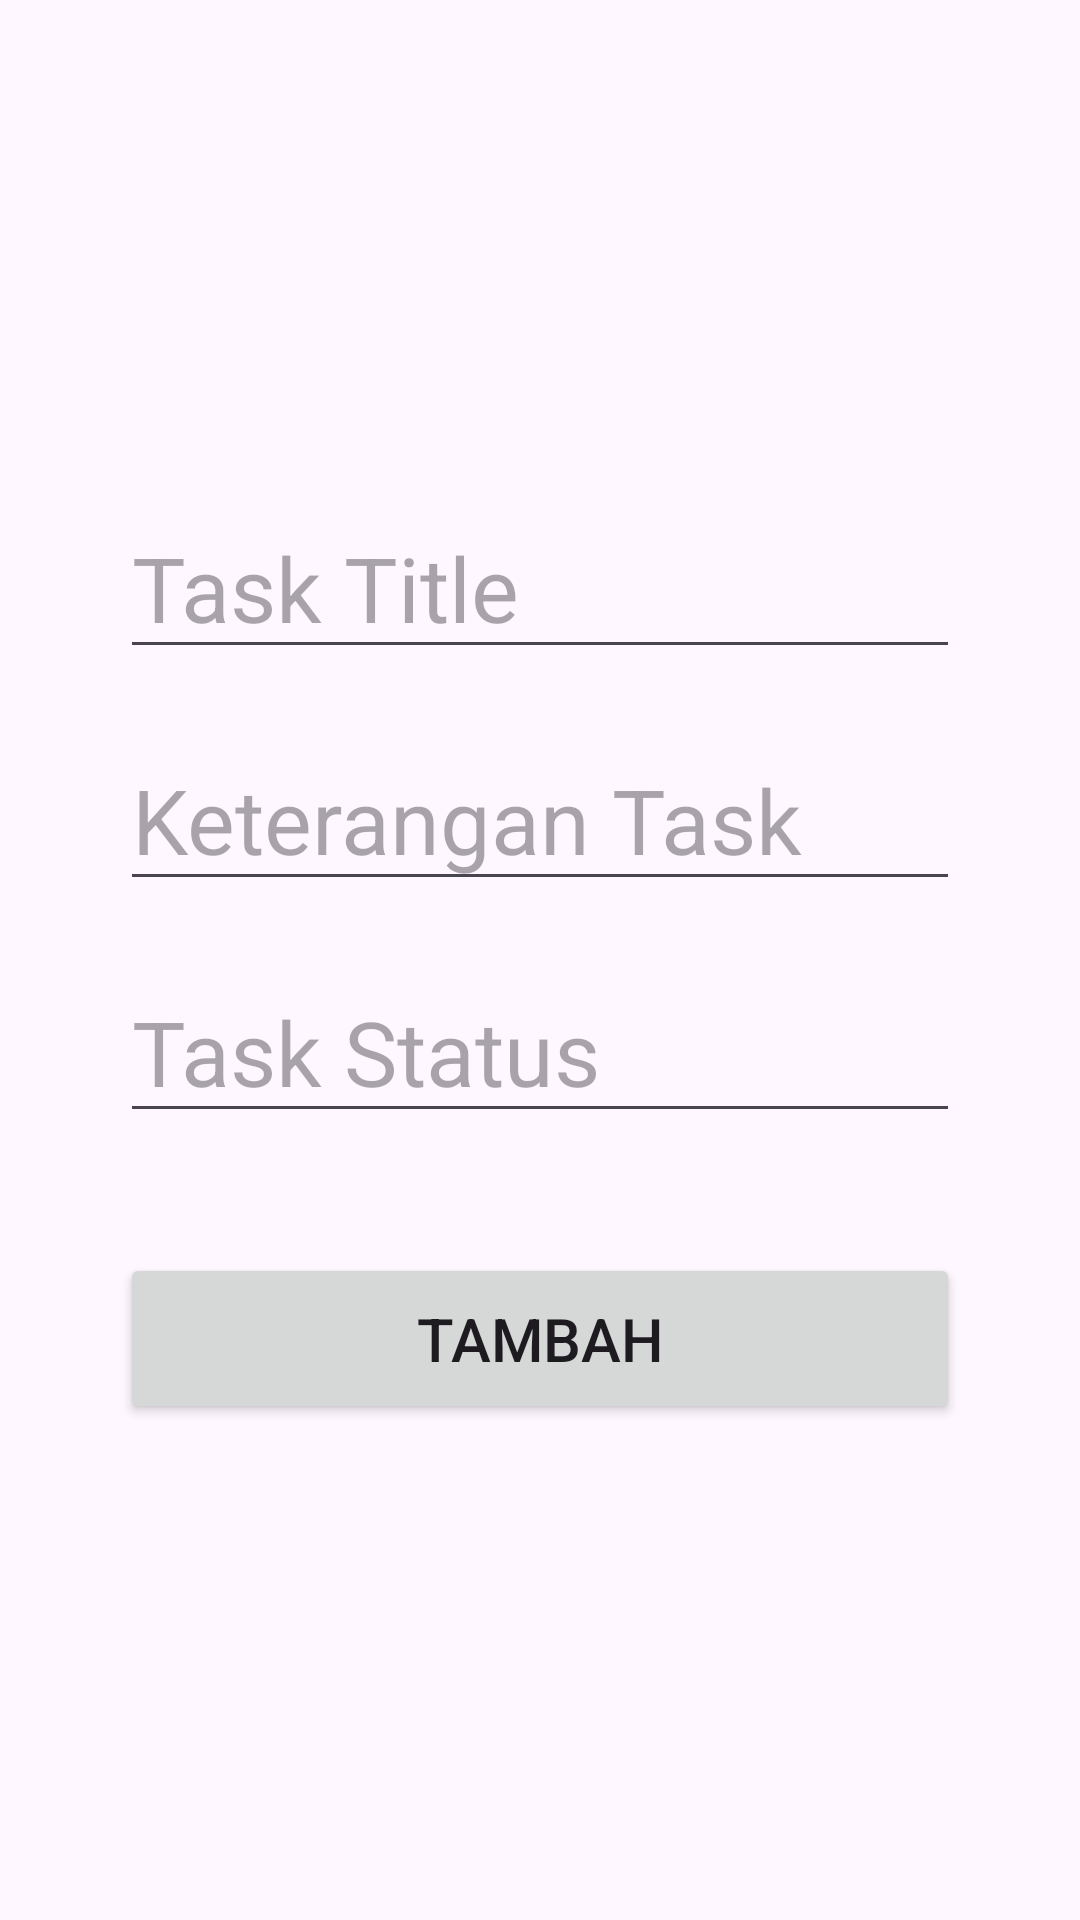

Layout XML and referenced resources for this Android screen:
<!-- AndroidManifest.xml: application theme Theme.ToDoAppLearning -->
<!-- res/layout/activity_add.xml -->
<?xml version="1.0" encoding="utf-8"?>
<androidx.constraintlayout.widget.ConstraintLayout xmlns:android="http://schemas.android.com/apk/res/android"
    xmlns:app="http://schemas.android.com/apk/res-auto"
    xmlns:tools="http://schemas.android.com/tools"
    android:id="@+id/main"
    android:layout_width="match_parent"
    android:layout_height="match_parent"
    tools:context=".AddActivity">

    <LinearLayout
        android:layout_width="match_parent"
        android:layout_height="wrap_content"
        android:orientation="vertical"
        android:paddingHorizontal="40dp"
        app:layout_constraintBottom_toBottomOf="parent"
        app:layout_constraintEnd_toEndOf="parent"
        app:layout_constraintStart_toStartOf="parent"
        app:layout_constraintTop_toTopOf="parent">

        <EditText
            android:id="@+id/editTextTaskTitle"
            android:layout_width="match_parent"
            android:layout_height="wrap_content"
            android:gravity="left"
            android:hint="Task Title"
            android:inputType="text"
            android:layout_marginBottom="20dp"
            android:textSize="30sp" />

        <EditText
            android:id="@+id/editTextKeteranganTask"
            android:layout_width="match_parent"
            android:layout_height="wrap_content"
            android:gravity="left"
            android:hint="Keterangan Task"
            android:layout_marginBottom="20dp"
            android:inputType="text"
            android:textSize="30sp" />

        <EditText
            android:id="@+id/editTextStatus"
            android:layout_width="match_parent"
            android:layout_height="wrap_content"
            android:gravity="left"
            android:hint="Task Status"
            android:inputType="text"
            android:layout_marginBottom="10dp"
            android:textSize="30sp"/>

        <Button
            android:id="@+id/buttonTambah"
            android:layout_width="match_parent"
            android:layout_height="wrap_content"
            android:textSize="20sp"
            android:text="Tambah"
            android:layout_marginTop="30dp"
            android:paddingVertical="15dp"/>
    </LinearLayout>
</androidx.constraintlayout.widget.ConstraintLayout>
<!-- resources referenced by this layout -->
<resources>
  <style name="Theme.ToDoAppLearning" parent="Base.Theme.ToDoAppLearning" />
  <style name="Base.Theme.ToDoAppLearning" parent="Theme.Material3.DayNight.NoActionBar">
          
          
      </style>
</resources>
